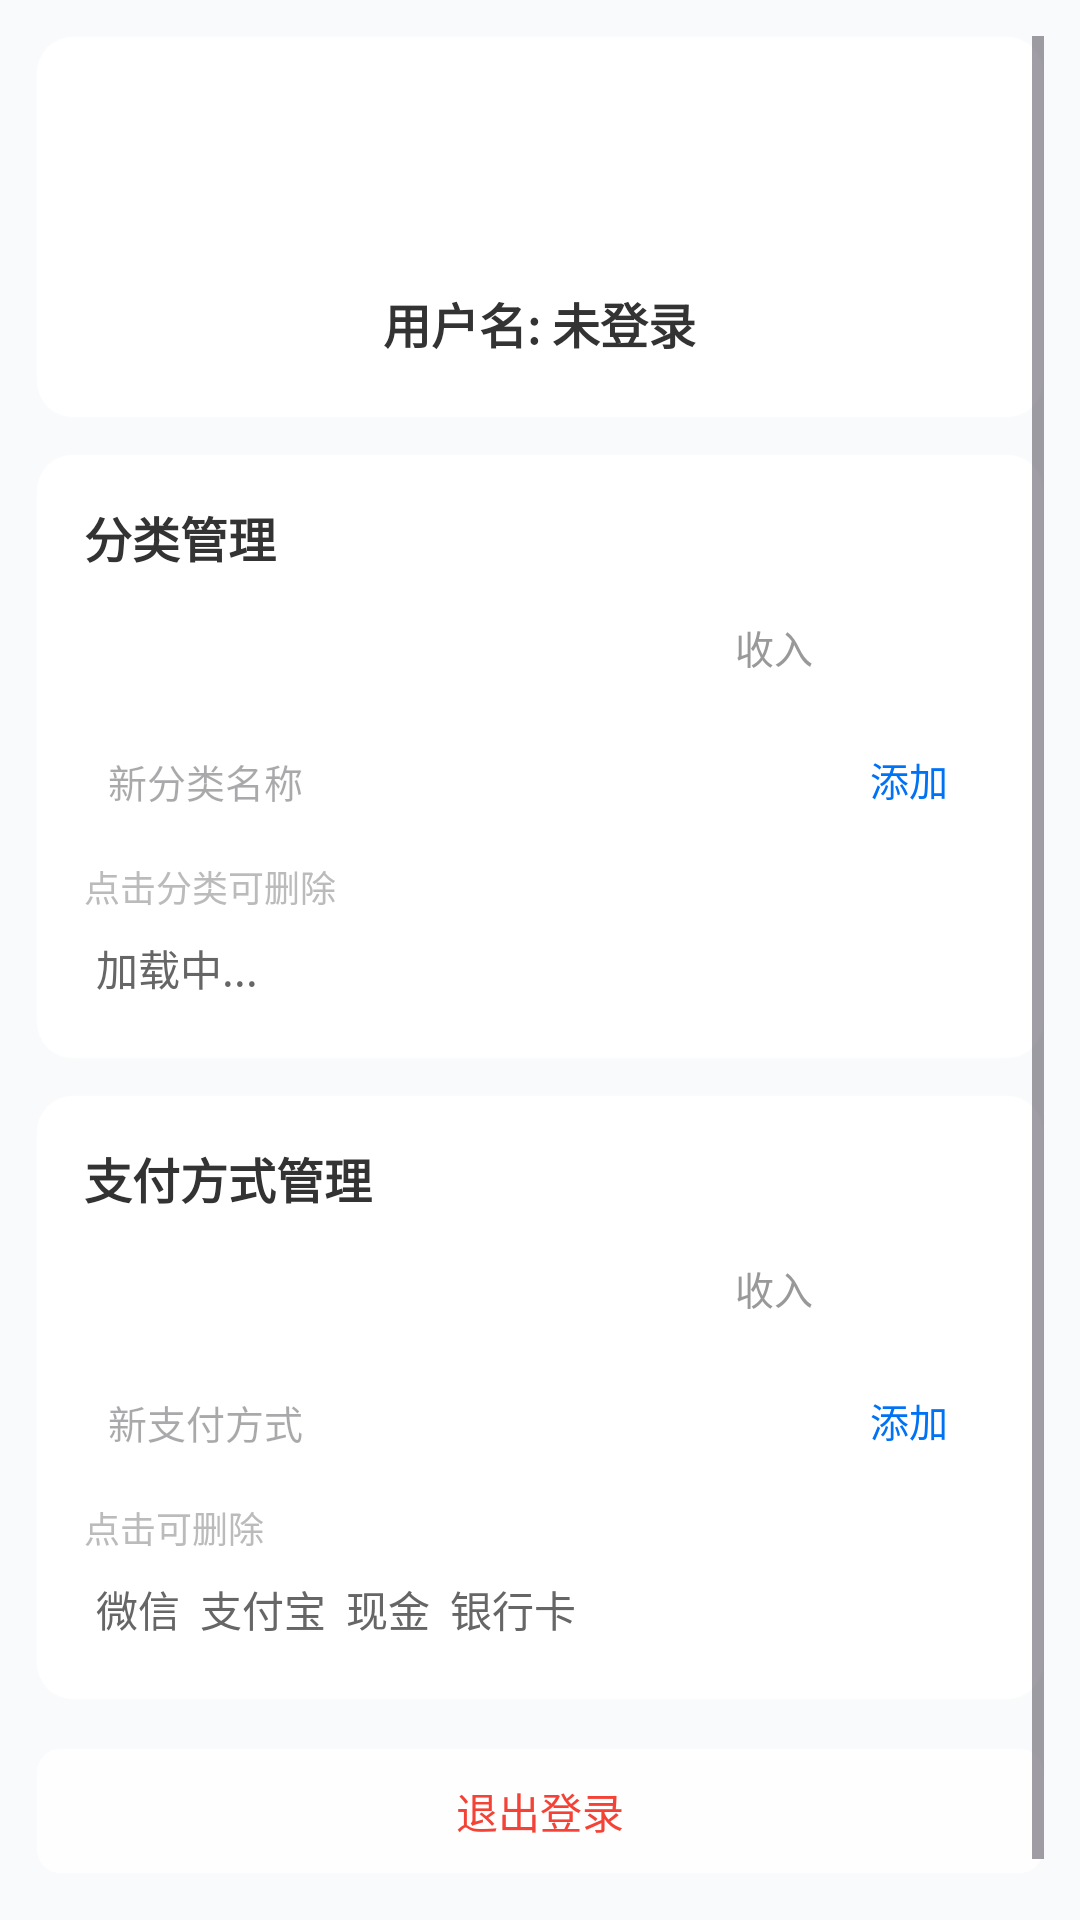

This screen was rendered from an Android layout file. Write that file and the resources it references.
<!-- AndroidManifest.xml: application theme Theme.WealthWise -->
<!-- res/layout/fragment_settings.xml -->
<?xml version="1.0" encoding="utf-8"?>
<ScrollView xmlns:android="http://schemas.android.com/apk/res/android"
    android:layout_width="match_parent"
    android:layout_height="match_parent"
    android:padding="12dp"
    android:background="@color/colorBackground">

    <LinearLayout
        android:layout_width="match_parent"
        android:layout_height="wrap_content"
        android:orientation="vertical">

        
        <LinearLayout
            android:layout_width="match_parent"
            android:layout_height="wrap_content"
            android:orientation="vertical"
            android:gravity="center"
            android:padding="20dp"
            android:background="@drawable/bg_glass_card"
            android:elevation="2dp"
            android:layout_marginBottom="12dp">

            
            <View
                android:layout_width="56dp"
                android:layout_height="56dp"
                android:background="@drawable/bg_glass_button"
                android:layout_marginBottom="8dp" />

            <TextView
                android:id="@+id/tv_user_info"
                android:layout_width="wrap_content"
                android:layout_height="wrap_content"
                android:text="用户名: 未登录"
                android:textSize="16sp"
                android:textStyle="bold"
                android:textColor="#333333" />
        </LinearLayout>

        
        <LinearLayout
            android:layout_width="match_parent"
            android:layout_height="wrap_content"
            android:orientation="vertical"
            android:padding="16dp"
            android:background="@drawable/bg_glass_card"
            android:elevation="2dp"
            android:layout_marginBottom="12dp">

            <TextView
                android:layout_width="match_parent"
                android:layout_height="wrap_content"
                android:text="分类管理"
                android:textSize="16sp"
                android:textStyle="bold"
                android:textColor="#333333"
                android:layout_marginBottom="8dp" />

            
            <LinearLayout
                android:layout_width="match_parent"
                android:layout_height="wrap_content"
                android:orientation="horizontal"
                android:layout_marginBottom="8dp">

                <TextView
                    android:id="@+id/btn_cat_expense"
                    android:layout_width="0dp"
                    android:layout_height="34dp"
                    android:layout_weight="1"
                    android:gravity="center"
                    android:text="支出"
                    android:textSize="13sp"
                    android:textColor="@android:color/white"
                    android:background="@drawable/bg_glass_button"
                    android:layout_marginEnd="4dp"
                    android:clickable="true"
                    android:focusable="true" />

                <TextView
                    android:id="@+id/btn_cat_income"
                    android:layout_width="0dp"
                    android:layout_height="34dp"
                    android:layout_weight="1"
                    android:gravity="center"
                    android:text="收入"
                    android:textSize="13sp"
                    android:textColor="#999999"
                    android:background="@drawable/bg_glass_button"
                    android:layout_marginStart="4dp"
                    android:clickable="true"
                    android:focusable="true" />
            </LinearLayout>

            
            <LinearLayout
                android:layout_width="match_parent"
                android:layout_height="wrap_content"
                android:orientation="horizontal"
                android:layout_marginBottom="8dp">

                <EditText
                    android:id="@+id/et_new_category"
                    android:layout_width="0dp"
                    android:layout_height="38dp"
                    android:layout_weight="1"
                    android:hint="新分类名称"
                    android:textSize="13sp"
                    android:background="@drawable/bg_glass_button"
                    android:paddingHorizontal="8dp"
                    android:layout_marginEnd="6dp" />

                <TextView
                    android:id="@+id/btn_add_category"
                    android:layout_width="wrap_content"
                    android:layout_height="38dp"
                    android:gravity="center"
                    android:text="添加"
                    android:textSize="13sp"
                    android:textColor="@color/colorPrimary"
                    android:background="@drawable/bg_glass_button"
                    android:paddingHorizontal="16dp"
                    android:clickable="true"
                    android:focusable="true" />
            </LinearLayout>

            <TextView
                android:layout_width="match_parent"
                android:layout_height="wrap_content"
                android:text="点击分类可删除"
                android:textSize="12sp"
                android:textColor="#BBBBBB"
                android:layout_marginBottom="4dp" />

            <TextView
                android:id="@+id/tv_category_list"
                android:layout_width="match_parent"
                android:layout_height="wrap_content"
                android:text="加载中..."
                android:textSize="14sp"
                android:textColor="#666666"
                android:padding="4dp"
                android:lineSpacingExtra="6dp" />
        </LinearLayout>

        
        <LinearLayout
            android:layout_width="match_parent"
            android:layout_height="wrap_content"
            android:orientation="vertical"
            android:padding="16dp"
            android:background="@drawable/bg_glass_card"
            android:elevation="2dp"
            android:layout_marginBottom="12dp">

            <TextView
                android:layout_width="match_parent"
                android:layout_height="wrap_content"
                android:text="支付方式管理"
                android:textSize="16sp"
                android:textStyle="bold"
                android:textColor="#333333"
                android:layout_marginBottom="8dp" />

            
            <LinearLayout
                android:layout_width="match_parent"
                android:layout_height="wrap_content"
                android:orientation="horizontal"
                android:layout_marginBottom="8dp">

                <TextView
                    android:id="@+id/btn_pay_expense"
                    android:layout_width="0dp"
                    android:layout_height="34dp"
                    android:layout_weight="1"
                    android:gravity="center"
                    android:text="支出"
                    android:textSize="13sp"
                    android:textColor="@android:color/white"
                    android:background="@drawable/bg_glass_button"
                    android:layout_marginEnd="4dp"
                    android:clickable="true"
                    android:focusable="true" />

                <TextView
                    android:id="@+id/btn_pay_income"
                    android:layout_width="0dp"
                    android:layout_height="34dp"
                    android:layout_weight="1"
                    android:gravity="center"
                    android:text="收入"
                    android:textSize="13sp"
                    android:textColor="#999999"
                    android:background="@drawable/bg_glass_button"
                    android:layout_marginStart="4dp"
                    android:clickable="true"
                    android:focusable="true" />
            </LinearLayout>

            <LinearLayout
                android:layout_width="match_parent"
                android:layout_height="wrap_content"
                android:orientation="horizontal"
                android:layout_marginBottom="8dp">

                <EditText
                    android:id="@+id/et_new_payment"
                    android:layout_width="0dp"
                    android:layout_height="38dp"
                    android:layout_weight="1"
                    android:hint="新支付方式"
                    android:textSize="13sp"
                    android:background="@drawable/bg_glass_button"
                    android:paddingHorizontal="8dp"
                    android:layout_marginEnd="6dp" />

                <TextView
                    android:id="@+id/btn_add_payment"
                    android:layout_width="wrap_content"
                    android:layout_height="38dp"
                    android:gravity="center"
                    android:text="添加"
                    android:textSize="13sp"
                    android:textColor="@color/colorPrimary"
                    android:background="@drawable/bg_glass_button"
                    android:paddingHorizontal="16dp"
                    android:clickable="true"
                    android:focusable="true" />
            </LinearLayout>

            <TextView
                android:layout_width="match_parent"
                android:layout_height="wrap_content"
                android:text="点击可删除"
                android:textSize="12sp"
                android:textColor="#BBBBBB"
                android:layout_marginBottom="4dp" />

            <TextView
                android:id="@+id/tv_payment_list"
                android:layout_width="match_parent"
                android:layout_height="wrap_content"
                android:text="微信  支付宝  现金  银行卡"
                android:textSize="14sp"
                android:textColor="#666666"
                android:padding="4dp"
                android:lineSpacingExtra="6dp" />
        </LinearLayout>

        
        <TextView
            android:id="@+id/btn_logout"
            android:layout_width="match_parent"
            android:layout_height="42dp"
            android:gravity="center"
            android:text="退出登录"
            android:textSize="14sp"
            android:textColor="#F44336"
            android:background="@drawable/bg_glass_button"
            android:layout_marginTop="4dp"
            android:layout_marginBottom="24dp" />

    </LinearLayout>
</ScrollView>
<!-- resources referenced by this layout -->
<resources>
  <color name="colorBackground">#F9FAFB</color>
  <color name="colorPrimary">#0072F5</color>
  <!-- drawable bg_glass_button (drawable) -->
  <?xml version="1.0" encoding="utf-8"?>
  <shape xmlns:android="http://schemas.android.com/apk/res/android"
      android:shape="rectangle">
      <solid android:color="@color/glass_bg" />
      <corners android:radius="8dp" />
      <stroke
          android:width="0.5dp"
          android:color="@color/glass_border" />
  </shape>
  <!-- drawable bg_glass_card (drawable) -->
  <?xml version="1.0" encoding="utf-8"?>
  <shape xmlns:android="http://schemas.android.com/apk/res/android"
      android:shape="rectangle">
      <solid android:color="@color/glass_card" />
      <corners android:radius="12dp" />
      <stroke
          android:width="0.5dp"
          android:color="@color/glass_border" />
  </shape>
  <style name="Theme.WealthWise" parent="Theme.Material3.DayNight.NoActionBar">
          <item name="colorPrimary">@color/colorPrimary</item>
          <item name="colorOnPrimary">@color/colorOnPrimary</item>
          <item name="colorPrimaryContainer">@color/colorPrimaryContainer</item>
          <item name="colorOnPrimaryContainer">@color/colorOnPrimaryContainer</item>
          <item name="colorSecondary">@color/colorSecondary</item>
          <item name="colorOnSecondary">@color/colorOnSecondary</item>
          <item name="colorSecondaryContainer">@color/colorSecondaryContainer</item>
          <item name="colorOnSecondaryContainer">@color/colorOnSecondaryContainer</item>
          <item name="colorTertiary">@color/colorTertiary</item>
          <item name="colorOnTertiary">@color/colorOnTertiary</item>
          <item name="colorTertiaryContainer">@color/colorTertiaryContainer</item>
          <item name="colorOnTertiaryContainer">@color/colorOnTertiaryContainer</item>
          <item name="colorError">@color/colorError</item>
          <item name="colorOnError">@color/colorOnError</item>
          <item name="colorErrorContainer">@color/colorErrorContainer</item>
          <item name="colorOnErrorContainer">@color/colorOnErrorContainer</item>
          <item name="colorBackground">@color/colorBackground</item>
          <item name="colorOnBackground">@color/colorOnBackground</item>
          <item name="colorSurface">@color/colorSurface</item>
          <item name="colorOnSurface">@color/colorOnSurface</item>
          <item name="colorSurfaceVariant">@color/colorSurfaceVariant</item>
          <item name="colorOnSurfaceVariant">@color/colorOnSurfaceVariant</item>
          <item name="colorOutline">@color/colorOutline</item>
          <item name="android:statusBarColor">@color/colorPrimary</item>
          <item name="android:windowBackground">@color/colorBackground</item>
      </style>
  <color name="glass_bg">#CCFFFFFF</color>
  <color name="glass_border">#33FFFFFF</color>
  <color name="glass_card">#F2FFFFFF</color>
  <color name="colorOnPrimary">#FFFFFF</color>
  <color name="colorPrimaryContainer">#D4E8FF</color>
  <color name="colorOnPrimaryContainer">#002D7C</color>
  <color name="colorSecondary">#92D9F7</color>
  <color name="colorOnSecondary">#002960</color>
  <color name="colorSecondaryContainer">#1C819F</color>
  <color name="colorOnSecondaryContainer">#FFDCFC</color>
  <color name="colorTertiary">#98D0FF</color>
  <color name="colorOnTertiary">#003E6D</color>
  <color name="colorTertiaryContainer">#1C819F</color>
  <color name="colorOnTertiaryContainer">#E0E0E0</color>
  <color name="colorError">#CB1B1B</color>
  <color name="colorOnError">#FFFFFF</color>
  <color name="colorErrorContainer">#FFDAD6</color>
  <color name="colorOnErrorContainer">#8C0000</color>
  <color name="colorOnBackground">#1A1C1E</color>
  <color name="colorSurface">#FFFFFF</color>
  <color name="colorOnSurface">#1A1C1E</color>
  <color name="colorSurfaceVariant">#E0E0E0</color>
  <color name="colorOnSurfaceVariant">#49454F</color>
  <color name="colorOutline">#737373</color>
</resources>
